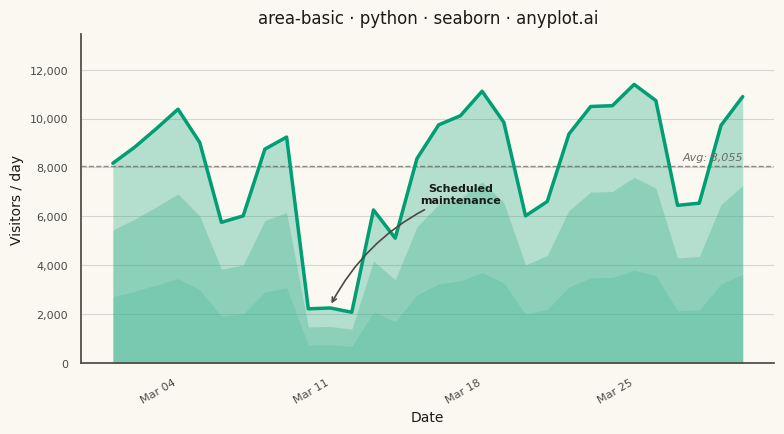

Source code (Python):
"""anyplot.ai
area-basic: Basic Area Chart
Library: seaborn | Python 3.13
Quality: pending | Created: 2026-05-28
"""

import os

import matplotlib.dates as mdates
import matplotlib.pyplot as plt
import matplotlib.ticker as mticker
import numpy as np
import pandas as pd
import seaborn as sns


# Theme tokens
THEME = os.getenv("ANYPLOT_THEME", "light")
PAGE_BG = "#FAF8F1" if THEME == "light" else "#1A1A17"
ELEVATED_BG = "#FFFDF6" if THEME == "light" else "#242420"
INK = "#1A1A17" if THEME == "light" else "#F0EFE8"
INK_SOFT = "#4A4A44" if THEME == "light" else "#B8B7B0"
INK_MUTED = "#6B6A63" if THEME == "light" else "#A8A79F"
BRAND = "#009E73"

# Data - daily website visitors over a month
np.random.seed(42)
dates = pd.date_range(start="2024-03-01", periods=30, freq="D")
base_visitors = 8000
trend = np.linspace(0, 2000, 30)
weekly_pattern = np.array([1.0, 1.1, 1.15, 1.2, 1.1, 0.7, 0.65] * 5)[:30]
noise = np.random.randn(30) * 350
visitors = (base_visitors + trend) * weekly_pattern + noise
visitors[9:12] *= 0.22  # Planned maintenance window (days 10–12)
visitors = np.maximum(visitors, 100)

df = pd.DataFrame({"date": dates, "visitors": visitors})
avg_visitors = df["visitors"].mean()
y_max = df["visitors"].max() * 1.18

# Configure seaborn theme (theme-adaptive chrome)
sns.set_theme(
    style="white",
    rc={
        "figure.facecolor": PAGE_BG,
        "axes.facecolor": PAGE_BG,
        "axes.edgecolor": INK_SOFT,
        "axes.labelcolor": INK,
        "text.color": INK,
        "xtick.color": INK_SOFT,
        "ytick.color": INK_SOFT,
        "grid.color": INK,
        "grid.alpha": 0.15,
        "axes.spines.top": False,
        "axes.spines.right": False,
    },
)

fig, ax = plt.subplots(figsize=(8, 4.5), dpi=400, facecolor=PAGE_BG)
ax.set_facecolor(PAGE_BG)

# Layered gradient fill using seaborn's light_palette — 3 layers at higher alpha
# for stronger area visual weight than the previous 5-layer faint approach
palette_colors = sns.light_palette(BRAND, n_colors=5)
for i in range(3):
    frac = (i + 1) / 3
    ax.fill_between(df["date"], 0, df["visitors"] * frac, color=palette_colors[i + 2], alpha=0.28, linewidth=0)

# Seaborn lineplot for the area boundary line
sns.lineplot(data=df, x="date", y="visitors", ax=ax, color=BRAND, linewidth=2.5)

# Annotate the scheduled maintenance dip (days 10–12)
maint_idx = 10
maint_val = df["visitors"].iloc[maint_idx]
ax.annotate(
    "Scheduled\nmaintenance",
    xy=(df["date"].iloc[maint_idx], maint_val + 80),
    xytext=(df["date"].iloc[maint_idx + 6], maint_val + 4200),
    fontsize=8,
    fontweight="semibold",
    color=INK,
    arrowprops={"arrowstyle": "->", "color": INK_SOFT, "lw": 1.2, "connectionstyle": "arc3,rad=0.2"},
    ha="center",
    va="bottom",
)

# Monthly average reference line
ax.axhline(y=avg_visitors, color=INK_SOFT, linestyle="--", linewidth=1.0, alpha=0.6, zorder=1)
ax.text(
    df["date"].iloc[-1],
    avg_visitors + y_max * 0.012,
    f"Avg: {avg_visitors:,.0f}",
    fontsize=8,
    color=INK_MUTED,
    ha="right",
    va="bottom",
    fontstyle="italic",
)

# Labels and title
title = "area-basic · python · seaborn · anyplot.ai"
n = len(title)
ratio = 67 / n if n > 67 else 1.0
title_fontsize = max(8, round(12 * ratio))

ax.set_xlabel("Date", fontsize=10, color=INK)
ax.set_ylabel("Visitors / day", fontsize=10, color=INK)
ax.set_title(title, fontsize=title_fontsize, fontweight="medium", color=INK, pad=8)
ax.tick_params(axis="both", labelsize=8, colors=INK_SOFT)

# Spine, grid, and axes styling
sns.despine(ax=ax)
ax.yaxis.grid(True, alpha=0.15, linewidth=0.8, color=INK)
ax.set_axisbelow(True)
ax.yaxis.set_major_formatter(mticker.FuncFormatter(lambda x, _: f"{x:,.0f}"))
ax.xaxis.set_major_locator(mdates.WeekdayLocator(byweekday=mdates.MO))
ax.xaxis.set_minor_locator(mdates.DayLocator())
ax.xaxis.set_major_formatter(mdates.DateFormatter("%b %d"))
plt.setp(ax.get_xticklabels(), rotation=30, ha="right")
ax.set_ylim(bottom=0, top=y_max)

plt.tight_layout()
plt.savefig(f"plot-{THEME}.png", dpi=400, facecolor=PAGE_BG)
